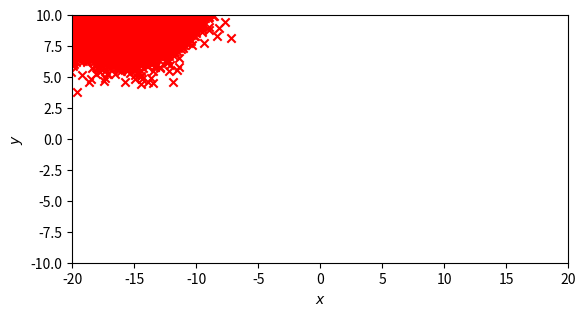

Generate this figure with matplotlib: (Note: this script raises an exception after producing the figure.)
#coding:utf-8

import numpy as np
import matplotlib.pyplot as plt

sx = 3.8
sz = 4.5 
startx = -17
startz = -13

def is_innerRD53A(x,y):
    return -10<x<10 and -5<y<5 

def is_innerpixel(x,y):
    return -10<x<10 and -4.8<y<4.8 

mu1 = [0,0]
point = [0,0]
cov = [[sx,0],[0,sz]]

inner_points_cnt = 0
all_points_cnt = 0

xmu = 0
zmu = 0
i = 0
j = 0
n = 0
x1 = []
y1 = []

while xmu <= 17:
    i += 1
    xmu = startx + 1*i
    print(i)
    while zmu <= 13:
        j += 1 
        zmu = startz + 1*j
        print(j)
        mu1 = [xmu,zmu]
        print(mu1)
        xtemp,ytemp = np.random.multivariate_normal(mu1,cov,3).T
        #if is_innerpixel(xtemp, xtemp):
        #    inner_points_cnt += 1

x1,y1 = np.random.multivariate_normal(mu1,cov,1000000).T

for x, y in zip(x1, y1):
    all_points_cnt += 1
    if is_innerpixel(x, y):
       inner_points_cnt += 1

ratio = (inner_points_cnt / all_points_cnt)
print(all_points_cnt)
print(inner_points_cnt)
print(ratio)

plt.figure(facecolor="w")
plt.scatter(x1,y1,color='r',marker='x',label="$mu = 3.0$")

#plt.figtext(0.8,0.6,"$R_1$",size=20)
plt.xlabel('$x$',size=10)
plt.ylabel('$y$',size=10)

plt.gca().set_aspect('equal', adjustable='box')
  
plt.axis([-20.0,20.0,-10.0,10.0],size=20)
plt.grid(True)
plt.legend()

#plt.savefig("multivariate_normal.png",format = 'png', dpi=200)
plt.show()
plt.close()

